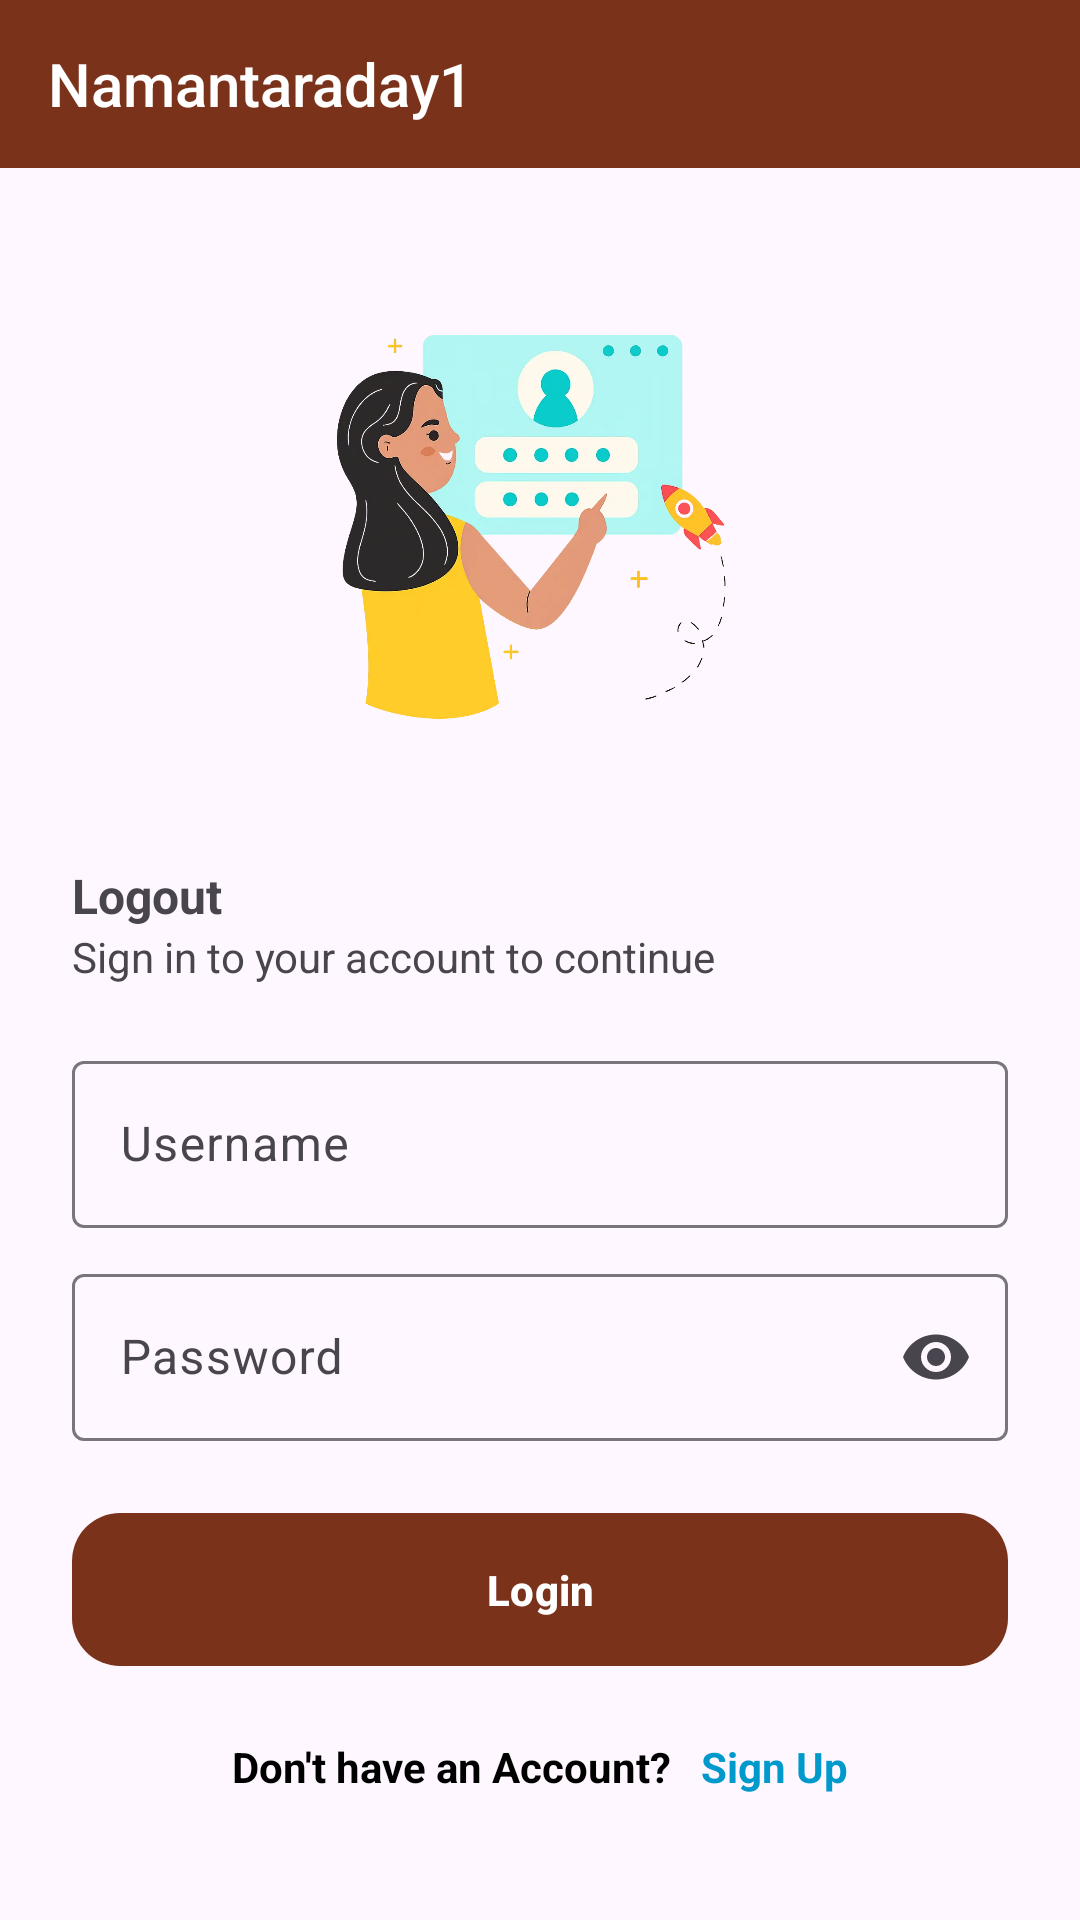

Here is an Android app screen rendered from its layout file. Give the layout XML and the strings, colors and styles it references.
<!-- AndroidManifest.xml: application theme Theme.Namantaraday1 -->
<!-- res/layout/activity_login.xml -->
<?xml version="1.0" encoding="utf-8"?>
<androidx.constraintlayout.widget.ConstraintLayout xmlns:android="http://schemas.android.com/apk/res/android"
    xmlns:app="http://schemas.android.com/apk/res-auto"
    xmlns:tools="http://schemas.android.com/tools"
    android:id="@+id/main"
    android:layout_width="match_parent"
    android:layout_height="match_parent"
    tools:context=".ui.login.LoginActivity">

    <Toolbar
        android:id="@+id/toolbar"
        android:layout_width="match_parent"
        android:layout_height="wrap_content"
        android:title="@string/app_name"
        android:background="@color/kobe"
        android:titleTextColor="@color/white"
        app:layout_constraintEnd_toEndOf="parent"
        app:layout_constraintStart_toStartOf="parent"
        app:layout_constraintTop_toTopOf="parent" />

    <androidx.core.widget.NestedScrollView
        android:layout_width="@dimen/_0dp"
        android:layout_height="@dimen/_0dp"
        android:fillViewport="true"
        app:layout_constraintBottom_toBottomOf="parent"
        app:layout_constraintEnd_toEndOf="parent"
        app:layout_constraintStart_toStartOf="parent"
        app:layout_constraintTop_toBottomOf="@+id/toolbar">

        <LinearLayout
            android:id="@+id/linearLayout"
            android:layout_width="match_parent"
            android:layout_height="wrap_content"
            android:orientation="vertical"
            android:paddingHorizontal="@dimen/_24dp"
            android:gravity="center">

            <ImageView
                android:layout_width="@dimen/_150dp"
                android:layout_height="@dimen/_150dp"
                android:src="@drawable/ic_signin"
                android:contentDescription="@string/app_name"/>

            <TextView
                android:layout_marginTop="@dimen/_40dp"
                android:layout_width="match_parent"
                android:layout_height="wrap_content"
                android:textSize="@dimen/_16sp"
                android:textStyle="bold"
                android:text="@string/logout" />

            <TextView
                android:layout_width="match_parent"
                android:layout_height="wrap_content"
                android:text="@string/sign_in_to_your_account_to_continue" />

            <com.google.android.material.textfield.TextInputLayout
                android:layout_marginTop="@dimen/_20dp"
                android:layout_width="match_parent"
                android:layout_height="wrap_content"
                android:hint="@string/username">

                <com.google.android.material.textfield.TextInputEditText
                    android:id="@+id/etUsername"
                    android:layout_width="match_parent"
                    android:layout_height="wrap_content"
                    android:inputType="text" />

            </com.google.android.material.textfield.TextInputLayout>

            <com.google.android.material.textfield.TextInputLayout
                android:layout_marginTop="@dimen/_10dp"
                android:layout_width="match_parent"
                android:layout_height="wrap_content"
                android:hint="@string/password"
                app:endIconMode="password_toggle">

                <com.google.android.material.textfield.TextInputEditText
                    android:id="@+id/etPassword"
                    android:layout_width="match_parent"
                    android:layout_height="wrap_content"
                    android:inputType="textPassword" />

            </com.google.android.material.textfield.TextInputLayout>

            <com.google.android.material.button.MaterialButton
                android:layout_marginTop="@dimen/_20dp"
                android:id="@+id/btnLogin"
                android:layout_width="match_parent"
                android:layout_height="wrap_content"
                android:text="@string/login"
                android:textColor="@color/white"
                android:textStyle="bold"
                android:padding="@dimen/_16dp"
                app:cornerRadius="@dimen/_16dp"
                app:backgroundTint="@color/kobe"
                app:elevation="@dimen/_6dp" />

            <LinearLayout
                android:layout_marginTop="@dimen/_20dp"
                android:layout_width="wrap_content"
                android:layout_height="wrap_content"
                android:orientation="horizontal">

                <TextView
                    android:layout_width="wrap_content"
                    android:layout_height="wrap_content"
                    android:text="@string/dont_have_account"
                    android:textStyle="bold"
                    android:textColor="@color/black"/>

                <TextView
                    android:id="@+id/tvSignup"
                    android:layout_width="wrap_content"
                    android:layout_height="wrap_content"
                    android:text="@string/signup"
                    android:textColor="@android:color/holo_blue_dark"
                    android:textStyle="bold"
                    android:layout_marginStart="@dimen/_10dp"/>
            </LinearLayout>
        </LinearLayout>
    </androidx.core.widget.NestedScrollView>

</androidx.constraintlayout.widget.ConstraintLayout>
<!-- resources referenced by this layout -->
<resources>
  <color name="black">#FF000000</color>
  <color name="kobe">#7A331A</color>
  <color name="white">#FFFFFFFF</color>
  <dimen name="_0dp">0dp</dimen>
  <dimen name="_10dp">10dp</dimen>
  <dimen name="_150dp">150dp</dimen>
  <dimen name="_16dp">16dp</dimen>
  <dimen name="_16sp">16sp</dimen>
  <dimen name="_20dp">20dp</dimen>
  <dimen name="_24dp">24dp</dimen>
  <dimen name="_40dp">40dp</dimen>
  <dimen name="_6dp">6dp</dimen>
  <!-- drawable ic_signin: webp bitmap (drawable, 130160 bytes) -->
  <string name="app_name">Namantaraday1</string>
  <string name="dont_have_account">Don\'t have an Account?</string>
  <string name="login">Login</string>
  <string name="logout">Logout</string>
  <string name="password">Password</string>
  <string name="sign_in_to_your_account_to_continue">Sign in to your account to continue</string>
  <string name="signup">Sign Up</string>
  <string name="username">Username</string>
  <style name="Theme.Namantaraday1" parent="Base.Theme.Namantaraday1" />
  <style name="Base.Theme.Namantaraday1" parent="Theme.Material3.DayNight.NoActionBar">
          
          
      </style>
</resources>
